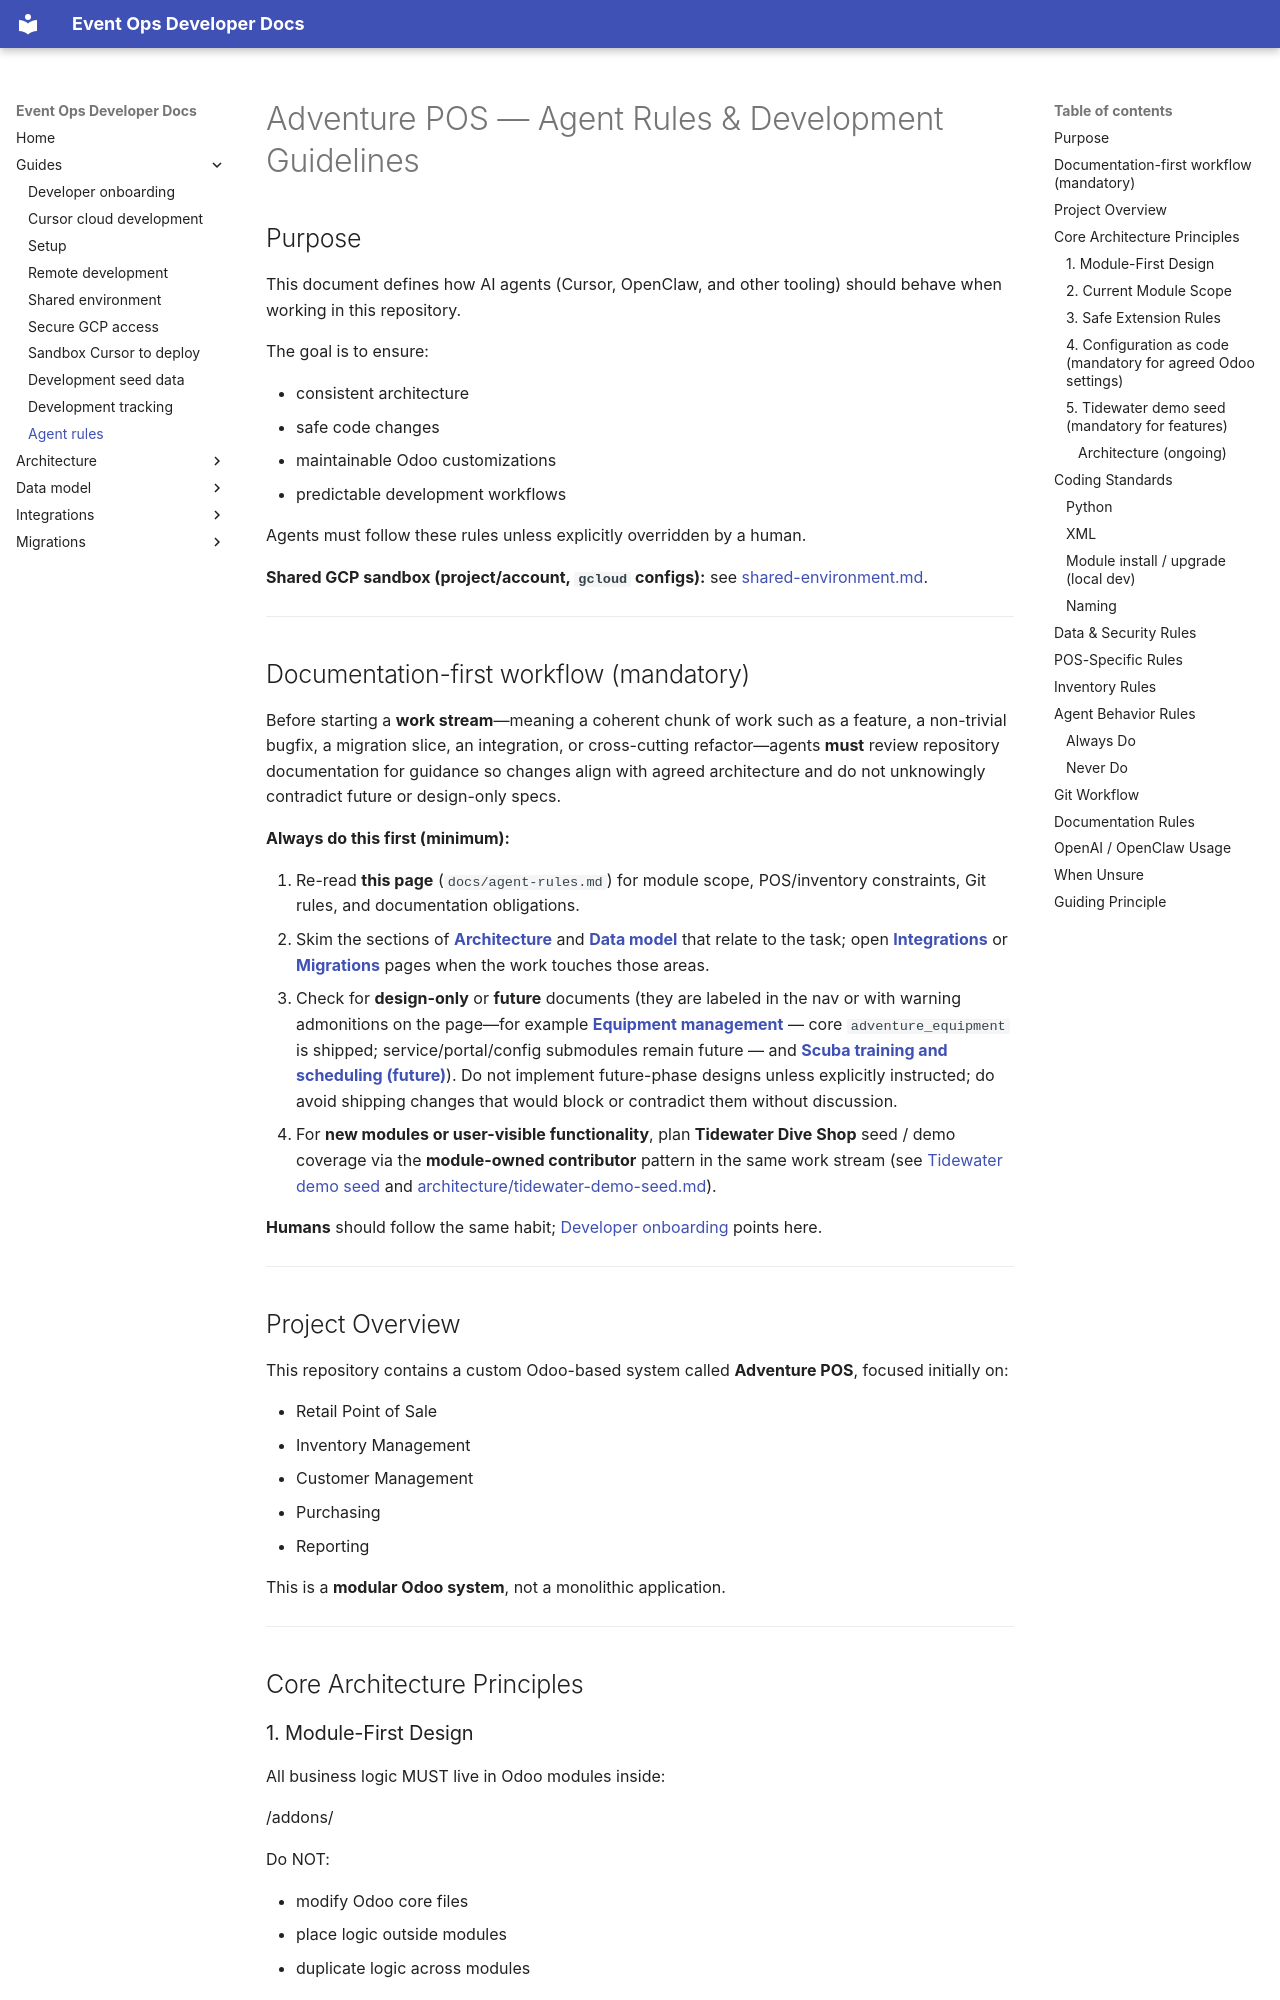

repository: bsileo/adventure-pos-odoo · page: agent-rules/index.html · generator: mkdocs

# Adventure POS — Agent Rules & Development Guidelines

## Purpose

This document defines how AI agents (Cursor, OpenClaw, and other tooling) should behave when working in this repository.

The goal is to ensure:

* consistent architecture
* safe code changes
* maintainable Odoo customizations
* predictable development workflows

Agents must follow these rules unless explicitly overridden by a human.

**Shared GCP sandbox (project/account, `gcloud` configs):** see [shared-environment.md](shared-environment.md).

---

## Documentation-first workflow (mandatory)

Before starting a **work stream**—meaning a coherent chunk of work such as a feature, a non-trivial bugfix, a migration slice, an integration, or cross-cutting refactor—agents **must** review repository documentation for guidance so changes align with agreed architecture and do not unknowingly contradict future or design-only specs.

**Always do this first (minimum):**

1. Re-read **this page** (`docs/agent-rules.md`) for module scope, POS/inventory constraints, Git rules, and documentation obligations.
2. Skim the sections of **[Architecture](architecture/)** and **[Data model](data-model/)** that relate to the task; open **[Integrations](integrations/)** or **[Migrations](migrations/)** pages when the work touches those areas.
3. Check for **design-only** or **future** documents (they are labeled in the nav or with warning admonitions on the page—for example **[Equipment management](architecture/equipment-management.md)** — core `adventure_equipment` is shipped; service/portal/config submodules remain future — and **[Scuba training and scheduling (future)](architecture/scuba-training-scheduling.md)**). Do not implement future-phase designs unless explicitly instructed; do avoid shipping changes that would block or contradict them without discussion.
4. For **new modules or user-visible functionality**, plan **Tidewater Dive Shop** seed / demo coverage via the **module-owned contributor** pattern in the same work stream (see [Tidewater demo seed](#tidewater-demo-seed-mandatory-for-features) and [architecture/tidewater-demo-seed.md](architecture/tidewater-demo-seed.md)).

**Humans** should follow the same habit; [Developer onboarding](developer-onboarding.md) points here.

---

## Project Overview

This repository contains a custom Odoo-based system called **Adventure POS**, focused initially on:

* Retail Point of Sale
* Inventory Management
* Customer Management
* Purchasing
* Reporting

This is a **modular Odoo system**, not a monolithic application.

---

## Core Architecture Principles

### 1. Module-First Design

All business logic MUST live in Odoo modules inside:

/addons/

Do NOT:

* modify Odoo core files
* place logic outside modules
* duplicate logic across modules

---
